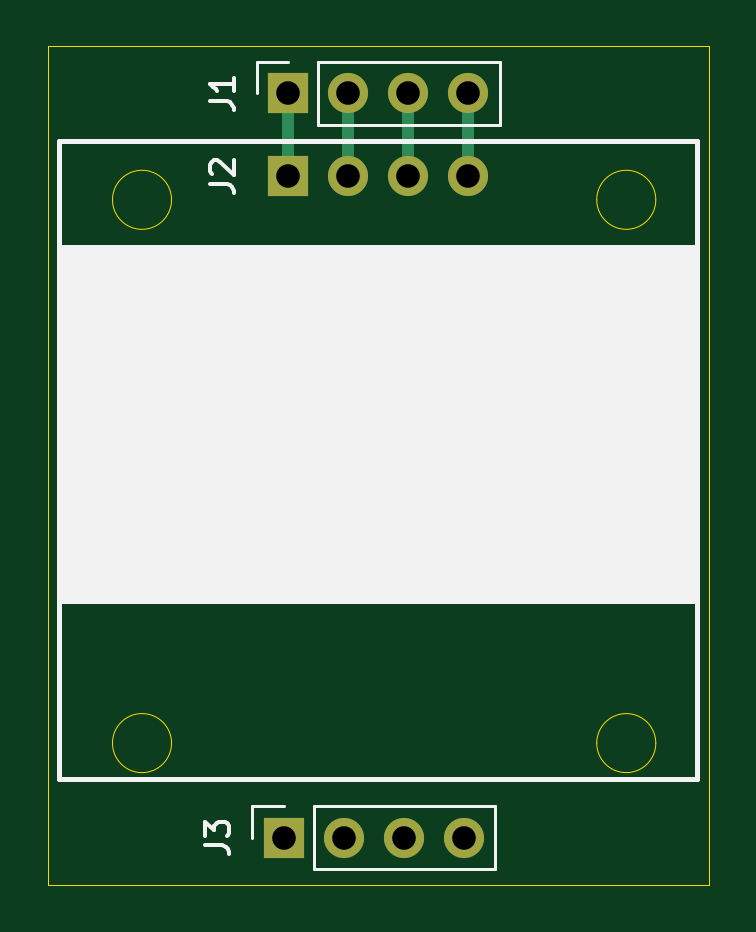
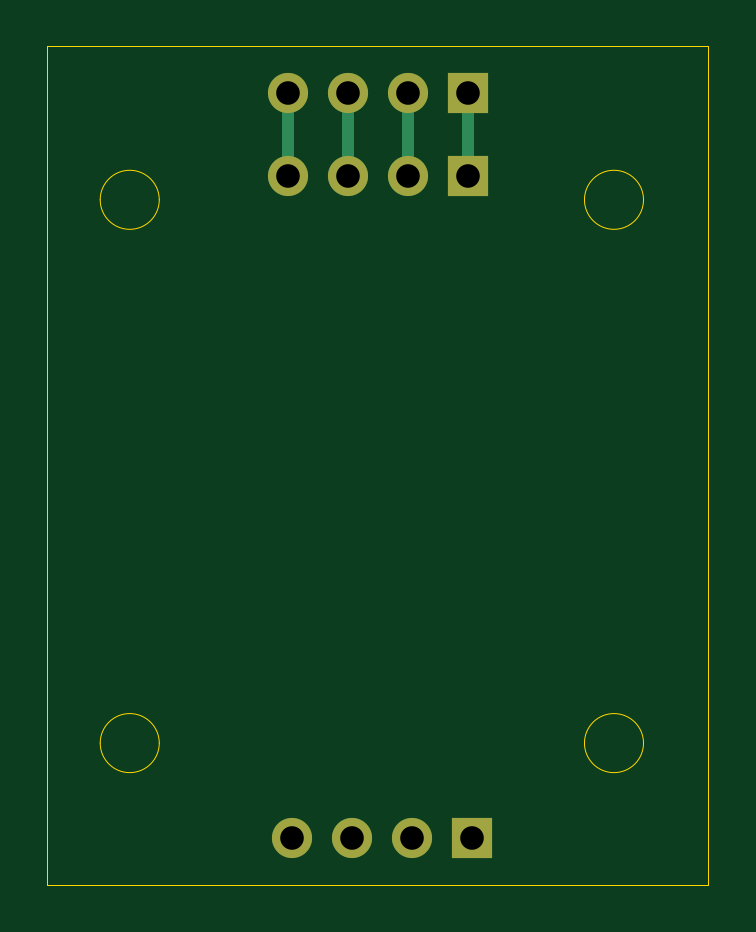
Circuit board: 11 layer files. Board 28.0 x 35.5 mm.
- bottom_copper: OLED PCB-B_Cu.gbl (1303 bytes)
- bottom_mask: OLED PCB-B_Mask.gbs (917 bytes)
- paste: OLED PCB-B_Paste.gbp (502 bytes)
- bottom_silk: OLED PCB-B_Silkscreen.gbo (929 bytes)
- outline: OLED PCB-Edge_Cuts.gm1 (1325 bytes)
- top_copper: OLED PCB-F_Cu.gtl (1303 bytes)
- top_mask: OLED PCB-F_Mask.gts (917 bytes)
- paste: OLED PCB-F_Paste.gtp (502 bytes)
- top_silk: OLED PCB-F_Silkscreen.gto (4325 bytes)
- drill: OLED PCB-NPTH.drl (281 bytes)
- drill: OLED PCB-PTH.drl (523 bytes)

=== bottom_copper: OLED PCB-B_Cu.gbl ===
G04 #@! TF.GenerationSoftware,KiCad,Pcbnew,8.0.5*
G04 #@! TF.CreationDate,2024-10-02T23:49:05-05:00*
G04 #@! TF.ProjectId,OLED PCB,4f4c4544-2050-4434-922e-6b696361645f,rev?*
G04 #@! TF.SameCoordinates,Original*
G04 #@! TF.FileFunction,Copper,L2,Bot*
G04 #@! TF.FilePolarity,Positive*
%FSLAX46Y46*%
G04 Gerber Fmt 4.6, Leading zero omitted, Abs format (unit mm)*
G04 Created by KiCad (PCBNEW 8.0.5) date 2024-10-02 23:49:05*
%MOMM*%
%LPD*%
G01*
G04 APERTURE LIST*
G04 #@! TA.AperFunction,ComponentPad*
%ADD10R,1.700000X1.700000*%
G04 #@! TD*
G04 #@! TA.AperFunction,ComponentPad*
%ADD11O,1.700000X1.700000*%
G04 #@! TD*
G04 #@! TA.AperFunction,Conductor*
%ADD12C,0.500000*%
G04 #@! TD*
G04 APERTURE END LIST*
D10*
X170190000Y-77000000D03*
D11*
X172730000Y-77000000D03*
X175270000Y-77000000D03*
X177810000Y-77000000D03*
D10*
X170190000Y-80500000D03*
D11*
X172730000Y-80500000D03*
X175270000Y-80500000D03*
X177810000Y-80500000D03*
D10*
X170000000Y-108500000D03*
D11*
X172540000Y-108500000D03*
X175080000Y-108500000D03*
X177620000Y-108500000D03*
D12*
X170190000Y-77000000D02*
X170190000Y-80500000D01*
X172730000Y-77000000D02*
X172730000Y-80500000D01*
X175270000Y-77000000D02*
X175270000Y-80500000D01*
X177810000Y-77000000D02*
X177810000Y-80500000D01*
M02*

=== bottom_mask: OLED PCB-B_Mask.gbs ===
G04 #@! TF.GenerationSoftware,KiCad,Pcbnew,8.0.5*
G04 #@! TF.CreationDate,2024-10-02T23:49:05-05:00*
G04 #@! TF.ProjectId,OLED PCB,4f4c4544-2050-4434-922e-6b696361645f,rev?*
G04 #@! TF.SameCoordinates,Original*
G04 #@! TF.FileFunction,Soldermask,Bot*
G04 #@! TF.FilePolarity,Negative*
%FSLAX46Y46*%
G04 Gerber Fmt 4.6, Leading zero omitted, Abs format (unit mm)*
G04 Created by KiCad (PCBNEW 8.0.5) date 2024-10-02 23:49:05*
%MOMM*%
%LPD*%
G01*
G04 APERTURE LIST*
%ADD10R,1.700000X1.700000*%
%ADD11O,1.700000X1.700000*%
G04 APERTURE END LIST*
D10*
X170190000Y-77000000D03*
D11*
X172730000Y-77000000D03*
X175270000Y-77000000D03*
X177810000Y-77000000D03*
D10*
X170190000Y-80500000D03*
D11*
X172730000Y-80500000D03*
X175270000Y-80500000D03*
X177810000Y-80500000D03*
D10*
X170000000Y-108500000D03*
D11*
X172540000Y-108500000D03*
X175080000Y-108500000D03*
X177620000Y-108500000D03*
M02*

=== paste: OLED PCB-B_Paste.gbp ===
G04 #@! TF.GenerationSoftware,KiCad,Pcbnew,8.0.5*
G04 #@! TF.CreationDate,2024-10-02T23:49:05-05:00*
G04 #@! TF.ProjectId,OLED PCB,4f4c4544-2050-4434-922e-6b696361645f,rev?*
G04 #@! TF.SameCoordinates,Original*
G04 #@! TF.FileFunction,Paste,Bot*
G04 #@! TF.FilePolarity,Positive*
%FSLAX46Y46*%
G04 Gerber Fmt 4.6, Leading zero omitted, Abs format (unit mm)*
G04 Created by KiCad (PCBNEW 8.0.5) date 2024-10-02 23:49:05*
%MOMM*%
%LPD*%
G01*
G04 APERTURE LIST*
G04 APERTURE END LIST*
M02*

=== bottom_silk: OLED PCB-B_Silkscreen.gbo ===
G04 #@! TF.GenerationSoftware,KiCad,Pcbnew,8.0.5*
G04 #@! TF.CreationDate,2024-10-02T23:49:05-05:00*
G04 #@! TF.ProjectId,OLED PCB,4f4c4544-2050-4434-922e-6b696361645f,rev?*
G04 #@! TF.SameCoordinates,Original*
G04 #@! TF.FileFunction,Legend,Bot*
G04 #@! TF.FilePolarity,Positive*
%FSLAX46Y46*%
G04 Gerber Fmt 4.6, Leading zero omitted, Abs format (unit mm)*
G04 Created by KiCad (PCBNEW 8.0.5) date 2024-10-02 23:49:05*
%MOMM*%
%LPD*%
G01*
G04 APERTURE LIST*
%ADD10R,1.700000X1.700000*%
%ADD11O,1.700000X1.700000*%
G04 APERTURE END LIST*
%LPC*%
D10*
X170190000Y-77000000D03*
D11*
X172730000Y-77000000D03*
X175270000Y-77000000D03*
X177810000Y-77000000D03*
D10*
X170190000Y-80500000D03*
D11*
X172730000Y-80500000D03*
X175270000Y-80500000D03*
X177810000Y-80500000D03*
D10*
X170000000Y-108500000D03*
D11*
X172540000Y-108500000D03*
X175080000Y-108500000D03*
X177620000Y-108500000D03*
%LPD*%
M02*

=== outline: OLED PCB-Edge_Cuts.gm1 ===
G04 #@! TF.GenerationSoftware,KiCad,Pcbnew,8.0.5*
G04 #@! TF.CreationDate,2024-10-02T23:49:05-05:00*
G04 #@! TF.ProjectId,OLED PCB,4f4c4544-2050-4434-922e-6b696361645f,rev?*
G04 #@! TF.SameCoordinates,Original*
G04 #@! TF.FileFunction,Profile,NP*
%FSLAX46Y46*%
G04 Gerber Fmt 4.6, Leading zero omitted, Abs format (unit mm)*
G04 Created by KiCad (PCBNEW 8.0.5) date 2024-10-02 23:49:05*
%MOMM*%
%LPD*%
G01*
G04 APERTURE LIST*
G04 #@! TA.AperFunction,Profile*
%ADD10C,0.050000*%
G04 #@! TD*
G04 APERTURE END LIST*
D10*
X185750000Y-104500000D02*
G75*
G02*
X183250000Y-104500000I-1250000J0D01*
G01*
X183250000Y-104500000D02*
G75*
G02*
X185750000Y-104500000I1250000J0D01*
G01*
X185750000Y-81500000D02*
G75*
G02*
X183250000Y-81500000I-1250000J0D01*
G01*
X183250000Y-81500000D02*
G75*
G02*
X185750000Y-81500000I1250000J0D01*
G01*
X165250000Y-81500000D02*
G75*
G02*
X162750000Y-81500000I-1250000J0D01*
G01*
X162750000Y-81500000D02*
G75*
G02*
X165250000Y-81500000I1250000J0D01*
G01*
X165250000Y-104500000D02*
G75*
G02*
X162750000Y-104500000I-1250000J0D01*
G01*
X162750000Y-104500000D02*
G75*
G02*
X165250000Y-104500000I1250000J0D01*
G01*
X160000000Y-75000000D02*
X188000000Y-75000000D01*
X188000000Y-110500000D01*
X160000000Y-110500000D01*
X160000000Y-75000000D01*
M02*

=== top_copper: OLED PCB-F_Cu.gtl ===
G04 #@! TF.GenerationSoftware,KiCad,Pcbnew,8.0.5*
G04 #@! TF.CreationDate,2024-10-02T23:49:05-05:00*
G04 #@! TF.ProjectId,OLED PCB,4f4c4544-2050-4434-922e-6b696361645f,rev?*
G04 #@! TF.SameCoordinates,Original*
G04 #@! TF.FileFunction,Copper,L1,Top*
G04 #@! TF.FilePolarity,Positive*
%FSLAX46Y46*%
G04 Gerber Fmt 4.6, Leading zero omitted, Abs format (unit mm)*
G04 Created by KiCad (PCBNEW 8.0.5) date 2024-10-02 23:49:05*
%MOMM*%
%LPD*%
G01*
G04 APERTURE LIST*
G04 #@! TA.AperFunction,ComponentPad*
%ADD10R,1.700000X1.700000*%
G04 #@! TD*
G04 #@! TA.AperFunction,ComponentPad*
%ADD11O,1.700000X1.700000*%
G04 #@! TD*
G04 #@! TA.AperFunction,Conductor*
%ADD12C,0.500000*%
G04 #@! TD*
G04 APERTURE END LIST*
D10*
X170190000Y-77000000D03*
D11*
X172730000Y-77000000D03*
X175270000Y-77000000D03*
X177810000Y-77000000D03*
D10*
X170190000Y-80500000D03*
D11*
X172730000Y-80500000D03*
X175270000Y-80500000D03*
X177810000Y-80500000D03*
D10*
X170000000Y-108500000D03*
D11*
X172540000Y-108500000D03*
X175080000Y-108500000D03*
X177620000Y-108500000D03*
D12*
X172730000Y-77000000D02*
X172730000Y-80500000D01*
X170190000Y-77000000D02*
X170190000Y-80500000D01*
X175270000Y-77000000D02*
X175270000Y-80500000D01*
X177810000Y-77000000D02*
X177810000Y-80500000D01*
M02*

=== top_mask: OLED PCB-F_Mask.gts ===
G04 #@! TF.GenerationSoftware,KiCad,Pcbnew,8.0.5*
G04 #@! TF.CreationDate,2024-10-02T23:49:05-05:00*
G04 #@! TF.ProjectId,OLED PCB,4f4c4544-2050-4434-922e-6b696361645f,rev?*
G04 #@! TF.SameCoordinates,Original*
G04 #@! TF.FileFunction,Soldermask,Top*
G04 #@! TF.FilePolarity,Negative*
%FSLAX46Y46*%
G04 Gerber Fmt 4.6, Leading zero omitted, Abs format (unit mm)*
G04 Created by KiCad (PCBNEW 8.0.5) date 2024-10-02 23:49:05*
%MOMM*%
%LPD*%
G01*
G04 APERTURE LIST*
%ADD10R,1.700000X1.700000*%
%ADD11O,1.700000X1.700000*%
G04 APERTURE END LIST*
D10*
X170190000Y-77000000D03*
D11*
X172730000Y-77000000D03*
X175270000Y-77000000D03*
X177810000Y-77000000D03*
D10*
X170190000Y-80500000D03*
D11*
X172730000Y-80500000D03*
X175270000Y-80500000D03*
X177810000Y-80500000D03*
D10*
X170000000Y-108500000D03*
D11*
X172540000Y-108500000D03*
X175080000Y-108500000D03*
X177620000Y-108500000D03*
M02*

=== paste: OLED PCB-F_Paste.gtp ===
G04 #@! TF.GenerationSoftware,KiCad,Pcbnew,8.0.5*
G04 #@! TF.CreationDate,2024-10-02T23:49:05-05:00*
G04 #@! TF.ProjectId,OLED PCB,4f4c4544-2050-4434-922e-6b696361645f,rev?*
G04 #@! TF.SameCoordinates,Original*
G04 #@! TF.FileFunction,Paste,Top*
G04 #@! TF.FilePolarity,Positive*
%FSLAX46Y46*%
G04 Gerber Fmt 4.6, Leading zero omitted, Abs format (unit mm)*
G04 Created by KiCad (PCBNEW 8.0.5) date 2024-10-02 23:49:05*
%MOMM*%
%LPD*%
G01*
G04 APERTURE LIST*
G04 APERTURE END LIST*
M02*

=== top_silk: OLED PCB-F_Silkscreen.gto ===
G04 #@! TF.GenerationSoftware,KiCad,Pcbnew,8.0.5*
G04 #@! TF.CreationDate,2024-10-02T23:49:05-05:00*
G04 #@! TF.ProjectId,OLED PCB,4f4c4544-2050-4434-922e-6b696361645f,rev?*
G04 #@! TF.SameCoordinates,Original*
G04 #@! TF.FileFunction,Legend,Top*
G04 #@! TF.FilePolarity,Positive*
%FSLAX46Y46*%
G04 Gerber Fmt 4.6, Leading zero omitted, Abs format (unit mm)*
G04 Created by KiCad (PCBNEW 8.0.5) date 2024-10-02 23:49:05*
%MOMM*%
%LPD*%
G01*
G04 APERTURE LIST*
%ADD10C,0.200000*%
%ADD11C,0.150000*%
%ADD12C,0.120000*%
%ADD13R,1.700000X1.700000*%
%ADD14O,1.700000X1.700000*%
G04 APERTURE END LIST*
D10*
X160500000Y-79000000D02*
X187500000Y-79000000D01*
X187500000Y-106000000D01*
X160500000Y-106000000D01*
X160500000Y-79000000D01*
X160500000Y-83500000D02*
X187500000Y-83500000D01*
X187500000Y-98500000D01*
X160500000Y-98500000D01*
X160500000Y-83500000D01*
G36*
X160500000Y-83500000D02*
G01*
X187500000Y-83500000D01*
X187500000Y-98500000D01*
X160500000Y-98500000D01*
X160500000Y-83500000D01*
G37*
D11*
X166874819Y-77333333D02*
X167589104Y-77333333D01*
X167589104Y-77333333D02*
X167731961Y-77380952D01*
X167731961Y-77380952D02*
X167827200Y-77476190D01*
X167827200Y-77476190D02*
X167874819Y-77619047D01*
X167874819Y-77619047D02*
X167874819Y-77714285D01*
X167874819Y-76333333D02*
X167874819Y-76904761D01*
X167874819Y-76619047D02*
X166874819Y-76619047D01*
X166874819Y-76619047D02*
X167017676Y-76714285D01*
X167017676Y-76714285D02*
X167112914Y-76809523D01*
X167112914Y-76809523D02*
X167160533Y-76904761D01*
X166874819Y-80833333D02*
X167589104Y-80833333D01*
X167589104Y-80833333D02*
X167731961Y-80880952D01*
X167731961Y-80880952D02*
X167827200Y-80976190D01*
X167827200Y-80976190D02*
X167874819Y-81119047D01*
X167874819Y-81119047D02*
X167874819Y-81214285D01*
X166970057Y-80404761D02*
X166922438Y-80357142D01*
X166922438Y-80357142D02*
X166874819Y-80261904D01*
X166874819Y-80261904D02*
X166874819Y-80023809D01*
X166874819Y-80023809D02*
X166922438Y-79928571D01*
X166922438Y-79928571D02*
X166970057Y-79880952D01*
X166970057Y-79880952D02*
X167065295Y-79833333D01*
X167065295Y-79833333D02*
X167160533Y-79833333D01*
X167160533Y-79833333D02*
X167303390Y-79880952D01*
X167303390Y-79880952D02*
X167874819Y-80452380D01*
X167874819Y-80452380D02*
X167874819Y-79833333D01*
X166684819Y-108833333D02*
X167399104Y-108833333D01*
X167399104Y-108833333D02*
X167541961Y-108880952D01*
X167541961Y-108880952D02*
X167637200Y-108976190D01*
X167637200Y-108976190D02*
X167684819Y-109119047D01*
X167684819Y-109119047D02*
X167684819Y-109214285D01*
X166684819Y-108452380D02*
X166684819Y-107833333D01*
X166684819Y-107833333D02*
X167065771Y-108166666D01*
X167065771Y-108166666D02*
X167065771Y-108023809D01*
X167065771Y-108023809D02*
X167113390Y-107928571D01*
X167113390Y-107928571D02*
X167161009Y-107880952D01*
X167161009Y-107880952D02*
X167256247Y-107833333D01*
X167256247Y-107833333D02*
X167494342Y-107833333D01*
X167494342Y-107833333D02*
X167589580Y-107880952D01*
X167589580Y-107880952D02*
X167637200Y-107928571D01*
X167637200Y-107928571D02*
X167684819Y-108023809D01*
X167684819Y-108023809D02*
X167684819Y-108309523D01*
X167684819Y-108309523D02*
X167637200Y-108404761D01*
X167637200Y-108404761D02*
X167589580Y-108452380D01*
D12*
X168860000Y-75670000D02*
X170190000Y-75670000D01*
X168860000Y-77000000D02*
X168860000Y-75670000D01*
X171460000Y-75670000D02*
X179140000Y-75670000D01*
X171460000Y-78330000D02*
X171460000Y-75670000D01*
X171460000Y-78330000D02*
X179140000Y-78330000D01*
X179140000Y-78330000D02*
X179140000Y-75670000D01*
X168670000Y-107170000D02*
X170000000Y-107170000D01*
X168670000Y-108500000D02*
X168670000Y-107170000D01*
X171270000Y-107170000D02*
X178950000Y-107170000D01*
X171270000Y-109830000D02*
X171270000Y-107170000D01*
X171270000Y-109830000D02*
X178950000Y-109830000D01*
X178950000Y-109830000D02*
X178950000Y-107170000D01*
%LPC*%
D13*
X170190000Y-77000000D03*
D14*
X172730000Y-77000000D03*
X175270000Y-77000000D03*
X177810000Y-77000000D03*
D13*
X170190000Y-80500000D03*
D14*
X172730000Y-80500000D03*
X175270000Y-80500000D03*
X177810000Y-80500000D03*
D13*
X170000000Y-108500000D03*
D14*
X172540000Y-108500000D03*
X175080000Y-108500000D03*
X177620000Y-108500000D03*
%LPD*%
M02*

=== drill: OLED PCB-NPTH.drl ===
M48
; DRILL file {KiCad 8.0.5} date 2024-10-02T23:49:11-0500
; FORMAT={-:-/ absolute / metric / decimal}
; #@! TF.CreationDate,2024-10-02T23:49:11-05:00
; #@! TF.GenerationSoftware,Kicad,Pcbnew,8.0.5
; #@! TF.FileFunction,NonPlated,1,2,NPTH
FMAT,2
METRIC
%
G90
G05
M30

=== drill: OLED PCB-PTH.drl ===
M48
; DRILL file {KiCad 8.0.5} date 2024-10-02T23:49:11-0500
; FORMAT={-:-/ absolute / metric / decimal}
; #@! TF.CreationDate,2024-10-02T23:49:11-05:00
; #@! TF.GenerationSoftware,Kicad,Pcbnew,8.0.5
; #@! TF.FileFunction,Plated,1,2,PTH
FMAT,2
METRIC
; #@! TA.AperFunction,Plated,PTH,ComponentDrill
T1C1.000
%
G90
G05
T1
X170.0Y-108.5
X170.19Y-77.0
X170.19Y-80.5
X172.54Y-108.5
X172.73Y-77.0
X172.73Y-80.5
X175.08Y-108.5
X175.27Y-77.0
X175.27Y-80.5
X177.62Y-108.5
X177.81Y-77.0
X177.81Y-80.5
M30

